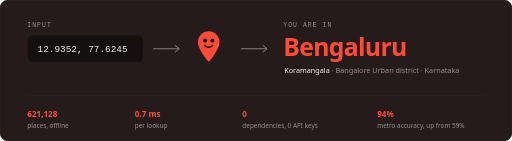
t = 0.00 s
t = 1.65 s: frame unchanged from t = 0.00 s, image omitted
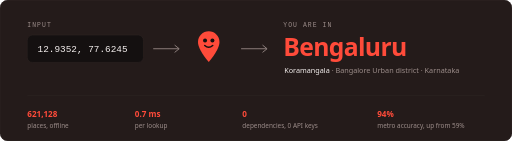
t = 3.29 s
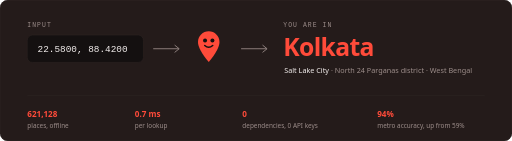
t = 5.09 s
t = 6.79 s: frame unchanged from t = 5.09 s, image omitted
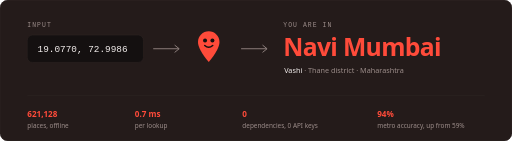
t = 8.03 s

The animated SVG that drew these frames (rendered in a browser with its animation timeline set to each time). Animation: 3 SMIL elements (animate=3); frames cover the first 8.03 s, repeats indefinitely.

<svg xmlns="http://www.w3.org/2000/svg" viewBox="0 0 1200 330" width="1200" height="330" role="img" aria-label="A latitude and longitude go in and the city it belongs to comes out. Examples: Koramangala resolves to Bengaluru; Salt Lake City resolves to Kolkata; Vashi resolves to Navi Mumbai. 621,128 places, 0.7 ms per lookup, zero dependencies.">
  <rect width="1200" height="330" rx="18" fill="#241b1a"/>
  <rect x="0.5" y="0.5" width="1199" height="329" rx="17.5" fill="none" stroke="#332927"/>
  <text x="64" y="62" font-family="ui-monospace,SFMono-Regular,Menlo,monospace" font-size="15" fill="#9c8d8a" letter-spacing="2.5">INPUT</text>
  <rect x="64" y="82" width="272" height="64" rx="12" fill="#141010" stroke="#332927"/>
  <path d="M360 114h58" stroke="#9c8d8a" stroke-width="2" stroke-linecap="round"/><path d="M410 106l10 8-10 8" stroke="#9c8d8a" stroke-width="2" fill="none" stroke-linecap="round" stroke-linejoin="round"/>
  <g transform="translate(446 66) scale(0.72)">
    <path fill="#ff4b3a" d="M60 10C40.65 10 25 25.65 25 45c0 26.25 35 65 35 65s35-38.75 35-65c0-19.35-15.65-35-35-35z"/>
    <circle cx="48" cy="40" r="6.5" fill="#141010"/><circle cx="72" cy="40" r="6.5" fill="#141010"/>
    <path d="M47 56q13 12 26 0" fill="none" stroke="#141010" stroke-width="5" stroke-linecap="round"/>
  </g>
  <path d="M566 114h58" stroke="#9c8d8a" stroke-width="2" stroke-linecap="round"/><path d="M616 106l10 8-10 8" stroke="#9c8d8a" stroke-width="2" fill="none" stroke-linecap="round" stroke-linejoin="round"/>
  <text x="664" y="62" font-family="ui-monospace,SFMono-Regular,Menlo,monospace" font-size="15" fill="#9c8d8a" letter-spacing="2.5">YOU ARE IN</text>
  <g opacity="1">
    <animate attributeName="opacity" values="1;1;1;1;0;0" keyTimes="0;0.3133;0.3133;0.3133;0.3533;1" dur="10.5s" repeatCount="indefinite"/>
    <text x="88" y="122" font-family="ui-monospace,SFMono-Regular,Menlo,monospace" font-size="22" fill="#f4efee">12.9352, 77.6245</text>
    <text x="664" y="132" font-family="ui-sans-serif,system-ui,-apple-system,Segoe UI,Roboto,sans-serif" font-size="58" font-weight="700" fill="#ff4b3a" letter-spacing="-1.6">Bengaluru</text>
    <text x="666" y="170" font-family="ui-sans-serif,system-ui,-apple-system,Segoe UI,Roboto,sans-serif" font-size="17" fill="#f4efee">Koramangala<tspan fill="#9c8d8a"> · Bangalore Urban district · Karnataka</tspan></text>
  </g>
  <g opacity="0">
    <animate attributeName="opacity" values="0;0;1;1;0;0" keyTimes="0.0000;0.3133;0.3533;0.6467;0.6867;1.0000" dur="10.5s" repeatCount="indefinite"/>
    <text x="88" y="122" font-family="ui-monospace,SFMono-Regular,Menlo,monospace" font-size="22" fill="#f4efee">22.5800, 88.4200</text>
    <text x="664" y="132" font-family="ui-sans-serif,system-ui,-apple-system,Segoe UI,Roboto,sans-serif" font-size="58" font-weight="700" fill="#ff4b3a" letter-spacing="-1.6">Kolkata</text>
    <text x="666" y="170" font-family="ui-sans-serif,system-ui,-apple-system,Segoe UI,Roboto,sans-serif" font-size="17" fill="#f4efee">Salt Lake City<tspan fill="#9c8d8a"> · North 24 Parganas district · West Bengal</tspan></text>
  </g>
  <g opacity="0">
    <animate attributeName="opacity" values="0;0;1;1;0;0" keyTimes="0.0000;0.6467;0.6867;0.9800;1.0000;1.0000" dur="10.5s" repeatCount="indefinite"/>
    <text x="88" y="122" font-family="ui-monospace,SFMono-Regular,Menlo,monospace" font-size="22" fill="#f4efee">19.0770, 72.9986</text>
    <text x="664" y="132" font-family="ui-sans-serif,system-ui,-apple-system,Segoe UI,Roboto,sans-serif" font-size="58" font-weight="700" fill="#ff4b3a" letter-spacing="-1.6">Navi Mumbai</text>
    <text x="666" y="170" font-family="ui-sans-serif,system-ui,-apple-system,Segoe UI,Roboto,sans-serif" font-size="17" fill="#f4efee">Vashi<tspan fill="#9c8d8a"> · Thane district · Maharashtra</tspan></text>
  </g>
  <line x1="64" y1="224" x2="1136" y2="224" stroke="#332927"/>
  <g font-family="ui-sans-serif,system-ui,-apple-system,Segoe UI,Roboto,sans-serif" font-size="19">
    <text x="64" y="274" fill="#ff4b3a" font-weight="700">621,128</text><text x="64" y="300" fill="#9c8d8a" font-size="15">places, offline</text>
    <text x="316" y="274" fill="#ff4b3a" font-weight="700">0.7 ms</text><text x="316" y="300" fill="#9c8d8a" font-size="15">per lookup</text>
    <text x="568" y="274" fill="#ff4b3a" font-weight="700">0</text><text x="568" y="300" fill="#9c8d8a" font-size="15">dependencies, 0 API keys</text>
    <text x="884" y="274" fill="#ff4b3a" font-weight="700">94%</text><text x="884" y="300" fill="#9c8d8a" font-size="15">metro accuracy, up from 59%</text>
  </g>
</svg>
